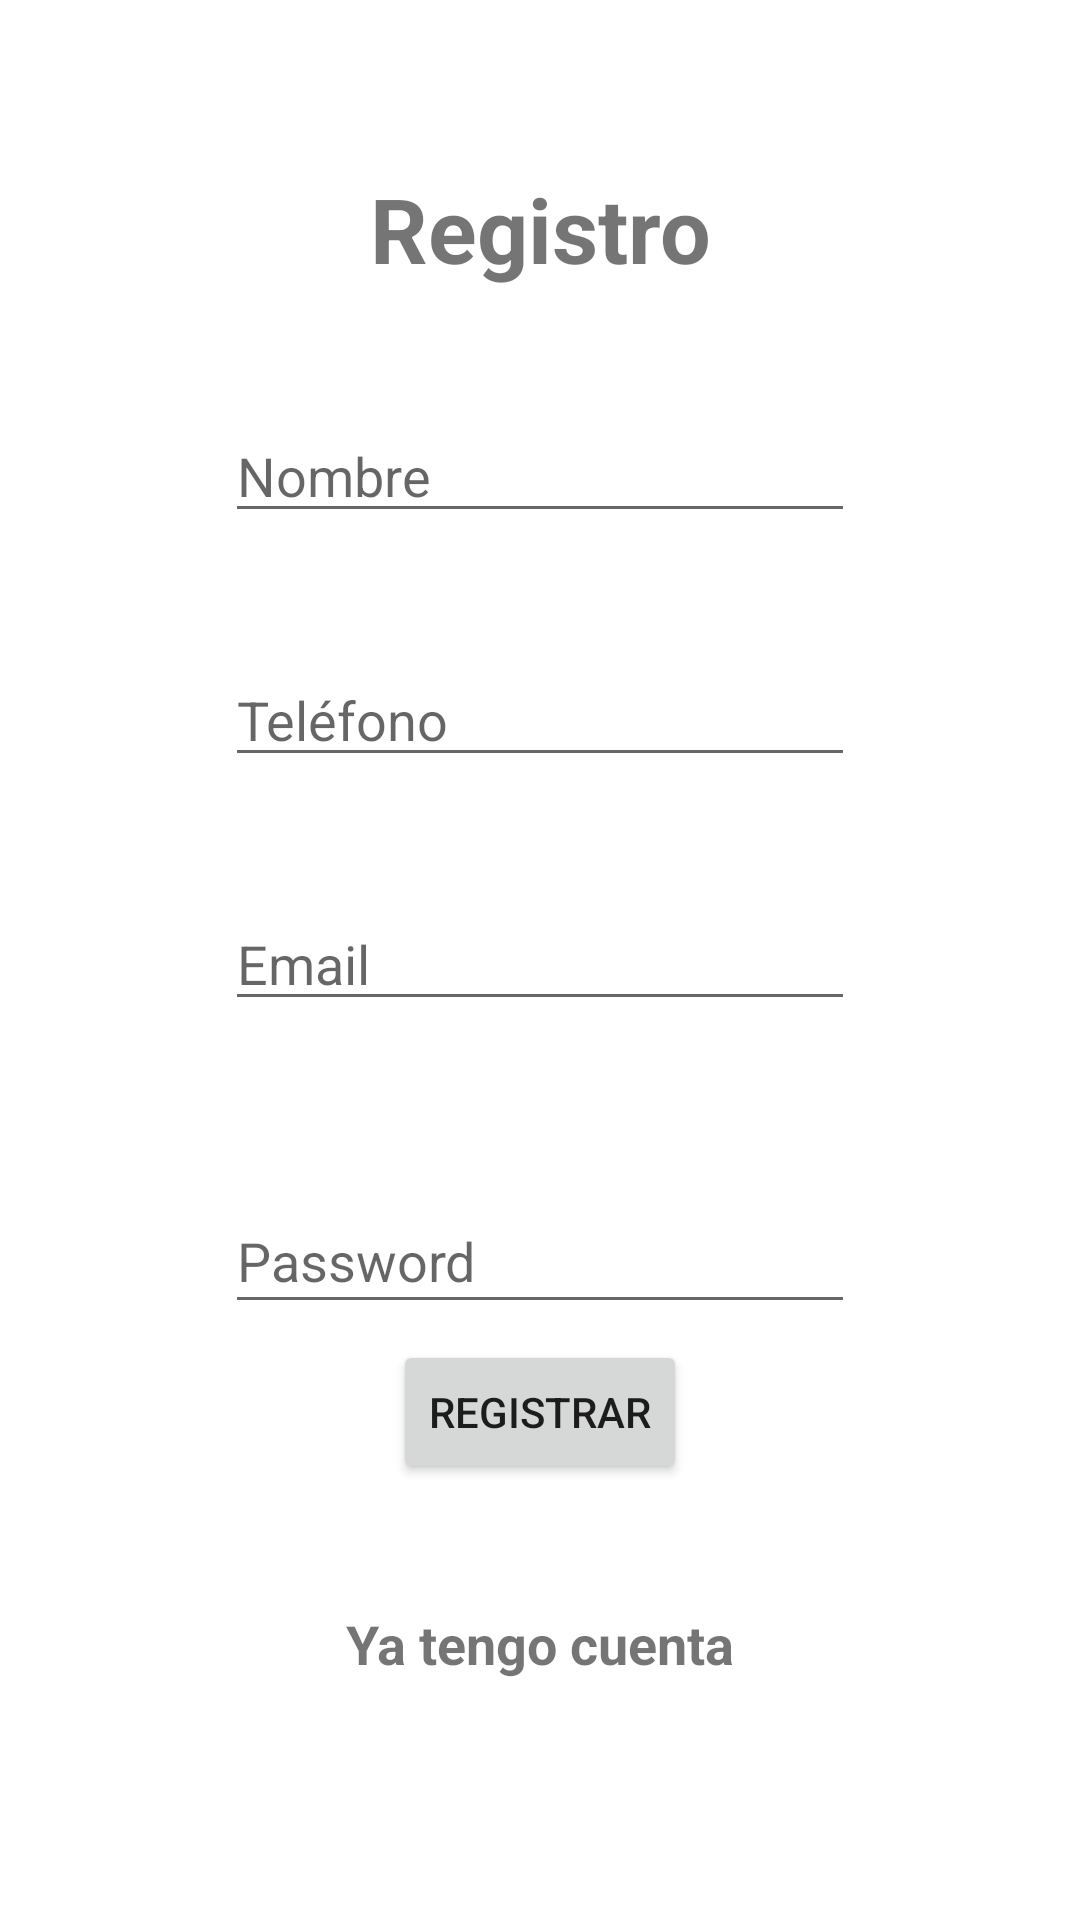

Write the Android layout XML for this screen, with the resource values it uses.
<!-- AndroidManifest.xml: application theme Theme.SEM15_Dulcey_Ecosistemas -->
<!-- res/layout/activity_registro.xml -->
<?xml version="1.0" encoding="utf-8"?>
<androidx.constraintlayout.widget.ConstraintLayout xmlns:android="http://schemas.android.com/apk/res/android"
    xmlns:app="http://schemas.android.com/apk/res-auto"
    xmlns:tools="http://schemas.android.com/tools"
    android:layout_width="match_parent"
    android:layout_height="match_parent"
    tools:context=".RegistroActivity">

    <androidx.constraintlayout.widget.ConstraintLayout
        android:layout_width="match_parent"
        android:layout_height="match_parent"
        android:layout_marginStart="10dp"
        android:layout_marginTop="40dp"
        android:layout_marginEnd="10dp"
        android:layout_marginBottom="40dp"
        app:layout_constraintBottom_toBottomOf="parent"
        app:layout_constraintEnd_toEndOf="parent"
        app:layout_constraintHorizontal_bias="0.0"
        app:layout_constraintStart_toStartOf="parent"
        app:layout_constraintTop_toTopOf="parent"
        app:layout_constraintVertical_bias="0.0">

        <TextView
            android:id="@+id/textView"
            android:layout_width="wrap_content"
            android:layout_height="wrap_content"
            android:layout_marginTop="16dp"
            android:text="Registro"
            android:textSize="30sp"
            android:textStyle="bold"
            app:layout_constraintEnd_toEndOf="parent"
            app:layout_constraintStart_toStartOf="parent"
            app:layout_constraintTop_toTopOf="parent" />

        <EditText
            android:id="@+id/regName"
            android:layout_width="wrap_content"
            android:layout_height="wrap_content"
            android:layout_marginTop="40dp"
            android:ems="10"
            android:hint="Nombre"
            android:inputType="textPersonName"
            app:layout_constraintEnd_toEndOf="parent"
            app:layout_constraintStart_toStartOf="parent"
            app:layout_constraintTop_toBottomOf="@+id/textView" />

        <EditText
            android:id="@+id/regTelefono"
            android:layout_width="wrap_content"
            android:layout_height="wrap_content"
            android:layout_marginTop="40dp"
            android:ems="10"
            android:hint="Teléfono"
            android:inputType="textPersonName"
            app:layout_constraintEnd_toEndOf="parent"
            app:layout_constraintStart_toStartOf="parent"
            app:layout_constraintTop_toBottomOf="@+id/regName" />

        <EditText
            android:id="@+id/regEmail"
            android:layout_width="wrap_content"
            android:layout_height="wrap_content"
            android:layout_marginTop="40dp"
            android:ems="10"
            android:hint="Email"
            android:inputType="textPersonName"
            app:layout_constraintEnd_toEndOf="parent"
            app:layout_constraintStart_toStartOf="parent"
            app:layout_constraintTop_toBottomOf="@+id/regTelefono" />

        <EditText
            android:id="@+id/regPassword"
            android:layout_width="210dp"
            android:layout_height="45dp"
            android:layout_marginTop="56dp"
            android:ems="10"
            android:hint="Password"
            android:inputType="textPersonName"
            app:layout_constraintEnd_toEndOf="parent"
            app:layout_constraintStart_toStartOf="parent"
            app:layout_constraintTop_toBottomOf="@+id/regEmail" />

        <Button
            android:id="@+id/registerBtn"
            android:layout_width="wrap_content"
            android:layout_height="wrap_content"
            android:layout_marginBottom="100dp"
            android:text="Registrar"
            app:layout_constraintBottom_toBottomOf="parent"
            app:layout_constraintEnd_toEndOf="parent"
            app:layout_constraintStart_toStartOf="parent"
            app:layout_constraintTop_toBottomOf="@+id/regPassword" />

        <TextView
            android:id="@+id/toLoginLink"
            android:layout_width="wrap_content"
            android:layout_height="wrap_content"
            android:layout_marginBottom="40dp"
            android:text="Ya tengo cuenta"
            android:textSize="18sp"
            android:textStyle="bold"
            app:layout_constraintBottom_toBottomOf="parent"
            app:layout_constraintEnd_toEndOf="parent"
            app:layout_constraintStart_toStartOf="parent" />
    </androidx.constraintlayout.widget.ConstraintLayout>
</androidx.constraintlayout.widget.ConstraintLayout>
<!-- resources referenced by this layout -->
<resources>
  <style name="Theme.SEM15_Dulcey_Ecosistemas" parent="Theme.MaterialComponents.DayNight.DarkActionBar">
          
          <item name="colorPrimary">@color/purple_500</item>
          <item name="colorPrimaryVariant">@color/purple_700</item>
          <item name="colorOnPrimary">@color/white</item>
          
          <item name="colorSecondary">@color/teal_200</item>
          <item name="colorSecondaryVariant">@color/teal_700</item>
          <item name="colorOnSecondary">@color/black</item>
          
          <item name="android:statusBarColor" tools:targetApi="l">?attr/colorPrimaryVariant</item>
          
      </style>
  <!-- not gathered from this repository: default colours our renderer supplied (Android Studio template values) -->
  <color name="purple_500">#FF6200EE</color>
  <color name="purple_700">#FF3700B3</color>
  <color name="teal_200">#FF03DAC5</color>
  <color name="teal_700">#FF018786</color>
  <color name="black">#FF000000</color>
  <color name="white">#FFFFFFFF</color>
</resources>
